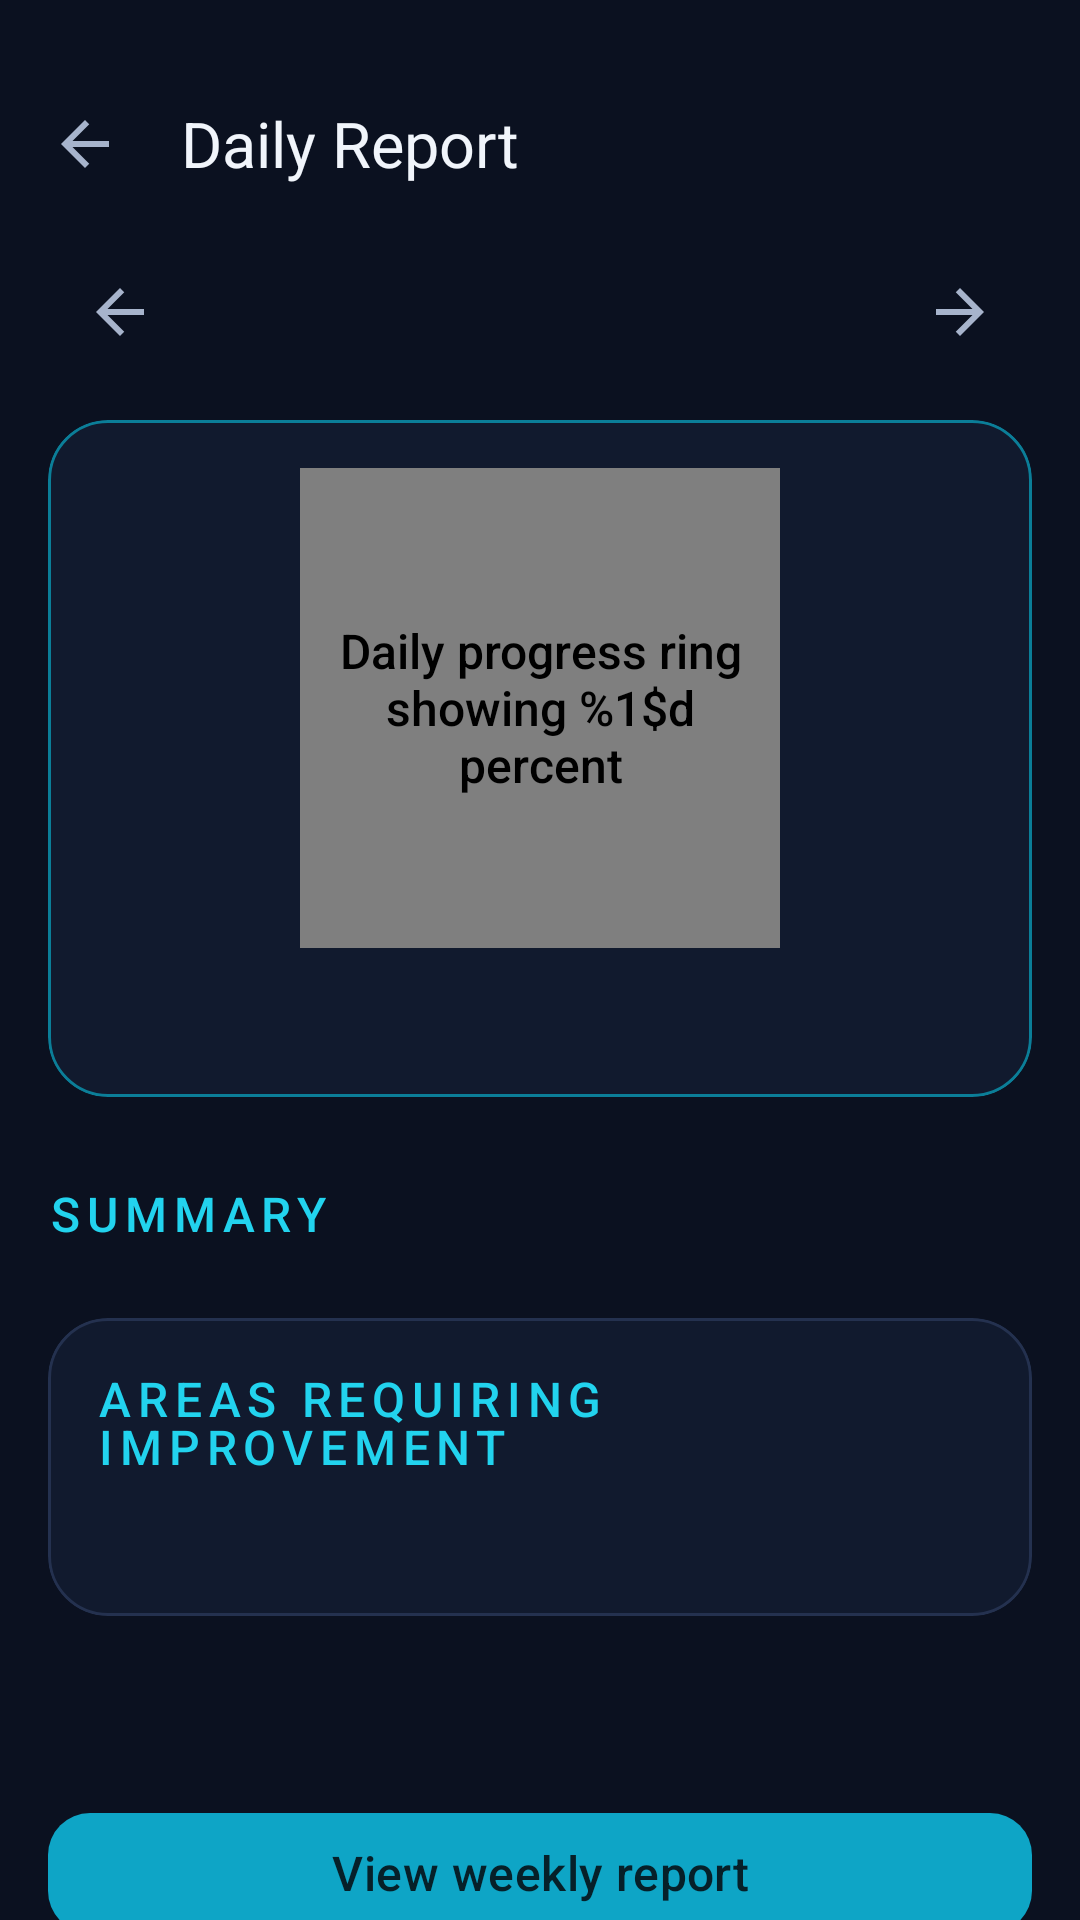

The Android layout XML behind this screen, and the referenced resources:
<!-- AndroidManifest.xml: application theme Theme.FocusLife -->
<!-- res/layout/activity_report.xml -->
<?xml version="1.0" encoding="utf-8"?>
<androidx.core.widget.NestedScrollView
    xmlns:android="http://schemas.android.com/apk/res/android"
    xmlns:app="http://schemas.android.com/apk/res-auto"
    xmlns:tools="http://schemas.android.com/tools"
    android:id="@+id/report_scroll"
    android:layout_width="match_parent"
    android:layout_height="match_parent"
    android:background="@color/navy_900"
    android:clipToPadding="false"
    android:paddingBottom="@dimen/space_xxl"
    android:scrollbars="none">

    <LinearLayout
        android:layout_width="match_parent"
        android:layout_height="wrap_content"
        android:orientation="vertical"
        android:paddingStart="@dimen/screen_padding"
        android:paddingTop="@dimen/space_l"
        android:paddingEnd="@dimen/screen_padding">

        <androidx.appcompat.widget.Toolbar
            android:id="@+id/toolbar"
            android:layout_width="match_parent"
            android:layout_height="?attr/actionBarSize"
            android:layout_marginStart="-16dp"
            android:background="@color/navy_900"
            app:navigationIcon="@drawable/ic_arrow_back"
            app:navigationIconTint="@color/text_secondary"
            app:title="@string/title_daily_report"
            app:titleTextColor="@color/text_primary" />

        
        <LinearLayout
            android:id="@+id/day_nav"
            android:layout_width="match_parent"
            android:layout_height="wrap_content"
            android:gravity="center_vertical"
            android:orientation="horizontal">

            <ImageButton
                android:id="@+id/btn_prev_day"
                android:layout_width="@dimen/touch_target"
                android:layout_height="@dimen/touch_target"
                android:background="@drawable/selectable_row"
                android:contentDescription="@string/cd_previous_day"
                android:src="@drawable/ic_arrow_back"
                app:tint="@color/text_secondary" />

            <TextView
                android:id="@+id/tv_day_label"
                android:layout_width="0dp"
                android:layout_height="wrap_content"
                android:layout_weight="1"
                android:gravity="center"
                android:textAppearance="@style/TextAppearance.FocusLife.Title"
                android:textColor="@color/text_primary"
                tools:text="Mon, 17 Nov" />

            <ImageButton
                android:id="@+id/btn_next_day"
                android:layout_width="@dimen/touch_target"
                android:layout_height="@dimen/touch_target"
                android:background="@drawable/selectable_row"
                android:contentDescription="@string/cd_next_day"
                android:rotation="180"
                android:src="@drawable/ic_arrow_back"
                app:tint="@color/text_secondary" />
        </LinearLayout>

        
        <com.google.android.material.card.MaterialCardView
            style="@style/Widget.FocusLife.Card.Accent"
            android:layout_width="match_parent"
            android:layout_height="wrap_content"
            android:layout_marginTop="@dimen/space_m">

            <LinearLayout
                android:layout_width="match_parent"
                android:layout_height="wrap_content"
                android:gravity="center_horizontal"
                android:orientation="vertical"
                android:padding="@dimen/card_padding">

                <com.focuslife.app.ui.widget.ProgressRingView
                    android:id="@+id/ring_score"
                    android:layout_width="160dp"
                    android:layout_height="160dp"
                    android:contentDescription="@string/cd_progress_ring"
                    app:prv_strokeWidth="12dp" />

                <TextView
                    android:id="@+id/tv_score_caption"
                    android:layout_width="match_parent"
                    android:layout_height="wrap_content"
                    android:layout_marginTop="@dimen/space_m"
                    android:gravity="center"
                    android:textAppearance="@style/TextAppearance.FocusLife.Body.Secondary"
                    tools:text="Focus score 72 · 4-day streak" />
            </LinearLayout>
        </com.google.android.material.card.MaterialCardView>

        
        <com.google.android.material.card.MaterialCardView
            android:id="@+id/card_trend"
            style="@style/Widget.FocusLife.Card"
            android:layout_width="match_parent"
            android:layout_height="wrap_content"
            android:layout_marginTop="@dimen/space_l"
            android:visibility="gone"
            tools:visibility="visible">

            <LinearLayout
                android:layout_width="match_parent"
                android:layout_height="wrap_content"
                android:orientation="vertical"
                android:padding="@dimen/card_padding">

                <TextView
                    style="@style/CardTitle"
                    android:text="@string/report_weekly_trend" />

                <TextView
                    android:id="@+id/tv_trend"
                    android:layout_width="match_parent"
                    android:layout_height="wrap_content"
                    android:layout_marginTop="@dimen/space_s"
                    android:textAppearance="@style/TextAppearance.FocusLife.Title"
                    android:textColor="@color/text_primary"
                    tools:text="Improving week on week" />
            </LinearLayout>
        </com.google.android.material.card.MaterialCardView>

        
        <TextView
            style="@style/CardTitle"
            android:layout_marginTop="@dimen/space_l"
            android:text="@string/report_summary" />

        <LinearLayout
            android:id="@+id/metric_container"
            android:layout_width="match_parent"
            android:layout_height="wrap_content"
            android:layout_marginTop="@dimen/space_s"
            android:orientation="vertical" />

        
        <com.google.android.material.card.MaterialCardView
            android:id="@+id/card_charts"
            style="@style/Widget.FocusLife.Card"
            android:layout_width="match_parent"
            android:layout_height="wrap_content"
            android:layout_marginTop="@dimen/space_l"
            android:visibility="gone"
            tools:visibility="visible">

            <LinearLayout
                android:layout_width="match_parent"
                android:layout_height="wrap_content"
                android:orientation="vertical"
                android:padding="@dimen/card_padding">

                <TextView
                    style="@style/CardTitle"
                    android:text="@string/report_score_by_day" />

                <com.focuslife.app.ui.widget.BarChartView
                    android:id="@+id/chart_scores"
                    android:layout_width="match_parent"
                    android:layout_height="@dimen/chart_height"
                    android:layout_marginTop="@dimen/space_m"
                    android:contentDescription="@string/cd_chart"
                    app:bcv_showValues="true" />

                <TextView
                    style="@style/CardTitle"
                    android:layout_marginTop="@dimen/space_l"
                    android:text="@string/report_study_by_day" />

                <com.focuslife.app.ui.widget.BarChartView
                    android:id="@+id/chart_study"
                    android:layout_width="match_parent"
                    android:layout_height="@dimen/chart_height"
                    android:layout_marginTop="@dimen/space_m"
                    android:contentDescription="@string/cd_chart" />

                <TextView
                    style="@style/CardTitle"
                    android:layout_marginTop="@dimen/space_l"
                    android:text="@string/report_habits_by_day" />

                <com.focuslife.app.ui.widget.WeekStripView
                    android:id="@+id/strip_habits"
                    android:layout_width="match_parent"
                    android:layout_height="wrap_content"
                    android:layout_marginTop="@dimen/space_m" />
            </LinearLayout>
        </com.google.android.material.card.MaterialCardView>

        
        <com.google.android.material.card.MaterialCardView
            android:id="@+id/card_improvement"
            style="@style/Widget.FocusLife.Card"
            android:layout_width="match_parent"
            android:layout_height="wrap_content"
            android:layout_marginTop="@dimen/space_l">

            <LinearLayout
                android:layout_width="match_parent"
                android:layout_height="wrap_content"
                android:orientation="vertical"
                android:padding="@dimen/card_padding">

                <TextView
                    style="@style/CardTitle"
                    android:text="@string/report_improvement" />

                <TextView
                    android:id="@+id/tv_improvement"
                    android:layout_width="match_parent"
                    android:layout_height="wrap_content"
                    android:layout_marginTop="@dimen/space_s"
                    android:lineSpacingExtra="6dp"
                    android:textAppearance="@style/TextAppearance.FocusLife.Body.Secondary"
                    tools:text="1 h 20 m short of the study target" />
            </LinearLayout>
        </com.google.android.material.card.MaterialCardView>

        <TextView
            android:id="@+id/tv_generated_at"
            android:layout_width="match_parent"
            android:layout_height="wrap_content"
            android:layout_marginTop="@dimen/space_m"
            android:gravity="center"
            android:textAppearance="@style/TextAppearance.FocusLife.Caption"
            tools:text="Generated at 9:04 PM" />

        
        <com.google.android.material.button.MaterialButton
            android:id="@+id/btn_toggle_view"
            style="@style/Widget.FocusLife.Button"
            android:layout_width="match_parent"
            android:layout_height="wrap_content"
            android:layout_marginTop="@dimen/space_l"
            android:minHeight="@dimen/touch_target"
            android:text="@string/report_view_weekly" />

        <com.google.android.material.button.MaterialButton
            android:id="@+id/btn_share"
            style="@style/Widget.FocusLife.Button.Outlined"
            android:layout_width="match_parent"
            android:layout_height="wrap_content"
            android:layout_marginTop="@dimen/space_s"
            android:minHeight="@dimen/touch_target"
            android:text="@string/action_share"
            app:icon="@drawable/ic_share"
            app:iconGravity="textStart" />

    </LinearLayout>
</androidx.core.widget.NestedScrollView>
<!-- resources referenced by this layout -->
<resources>
  <color name="navy_900">#FF0B1120</color>
  <color name="text_primary">#FFF1F5FB</color>
  <color name="text_secondary">#FFA7B4CC</color>
  <dimen name="card_padding">16dp</dimen>
  <dimen name="chart_height">160dp</dimen>
  <dimen name="screen_padding">16dp</dimen>
  <dimen name="space_l">16dp</dimen>
  <dimen name="space_m">12dp</dimen>
  <dimen name="space_s">8dp</dimen>
  <dimen name="space_xxl">24dp</dimen>
  <dimen name="touch_target">48dp</dimen>
  <string name="action_share">Share</string>
  <string name="cd_chart">Bar chart of the last 7 days</string>
  <string name="cd_next_day">Next day</string>
  <string name="cd_previous_day">Previous day</string>
  <string name="cd_progress_ring">Daily progress ring showing %1$d percent</string>
  <string name="report_habits_by_day">Habit completion this week</string>
  <string name="report_improvement">Areas requiring improvement</string>
  <string name="report_score_by_day">Focus score by day</string>
  <string name="report_study_by_day">Study minutes by day</string>
  <string name="report_summary">Summary</string>
  <string name="report_view_weekly">View weekly report</string>
  <string name="report_weekly_trend">Trend</string>
  <string name="title_daily_report">Daily Report</string>
  <style name="TextAppearance.FocusLife.Body.Secondary">
          <item name="android:textColor">@color/text_secondary</item>
      </style>
  <style name="Widget.FocusLife.Card.Accent">
          <item name="strokeColor">@color/accent_700</item>
          <item name="cardBackgroundColor">@color/navy_850</item>
      </style>
  <color name="accent_soft">#1A22D3EE</color>
  <dimen name="card_radius_small">14dp</dimen>
  <dimen name="text_caption">13sp</dimen>
  <color name="text_tertiary">#FF6E7C99</color>
  <dimen name="text_title">21sp</dimen>
  <color name="accent_600">#FF0EA5C6</color>
  <color name="text_on_accent">#FF062029</color>
  <dimen name="text_body">16sp</dimen>
  <color name="accent_glow">#3322D3EE</color>
  <color name="navy_600">#FF31405F</color>
  <color name="navy_850">#FF111A2E</color>
  <dimen name="card_radius">20dp</dimen>
  <dimen name="card_elevation">0dp</dimen>
  <color name="navy_700">#FF24314F</color>
  <dimen name="card_stroke">1dp</dimen>
  <color name="accent_700">#FF0B7E98</color>
  <color name="accent_500">#FF22D3EE</color>
  <color name="navy_750">#FF1C2743</color>
  <color name="accent_400">#FF4FE0F5</color>
  <color name="info_500">#FF818CF8</color>
  <color name="success_500">#FF34D399</color>
  <color name="danger_500">#FFFB7185</color>
  <color name="danger_soft">#1AFB7185</color>
  <color name="navy_800">#FF16203A</color>
  <color name="navy_950">#FF070B16</color>
  <style name="Widget.FocusLife.RadioButton" parent="Widget.Material3.CompoundButton.RadioButton">
          <item name="buttonTint">@color/accent_500</item>
          <item name="android:minHeight">@dimen/touch_target</item>
      </style>
  <style name="TextAppearance.FocusLife.NavLabel" parent="TextAppearance.Material3.LabelSmall">
          <item name="android:textSize">@dimen/text_caption</item>
          <item name="android:fontFamily">sans-serif-medium</item>
      </style>
  <color name="transparent">#00000000</color>
  <style name="Widget.FocusLife.Button.Text" parent="Widget.Material3.Button.TextButton">
          <item name="android:textColor">@color/accent_500</item>
          <item name="android:minHeight">@dimen/touch_target</item>
      </style>
  <style name="Widget.FocusLife.BottomSheet" parent="Widget.Material3.BottomSheet">
          <item name="backgroundTint">@color/navy_800</item>
          <item name="shapeAppearance">@style/ShapeAppearance.FocusLife.Sheet</item>
      </style>
  <dimen name="text_label">14sp</dimen>
  <style name="Widget.FocusLife.Tooltip" parent="Widget.Material3.Tooltip">
          <item name="backgroundTint">@color/navy_800</item>
          <item name="android:textColor">@color/text_primary</item>
      </style>
</resources>
